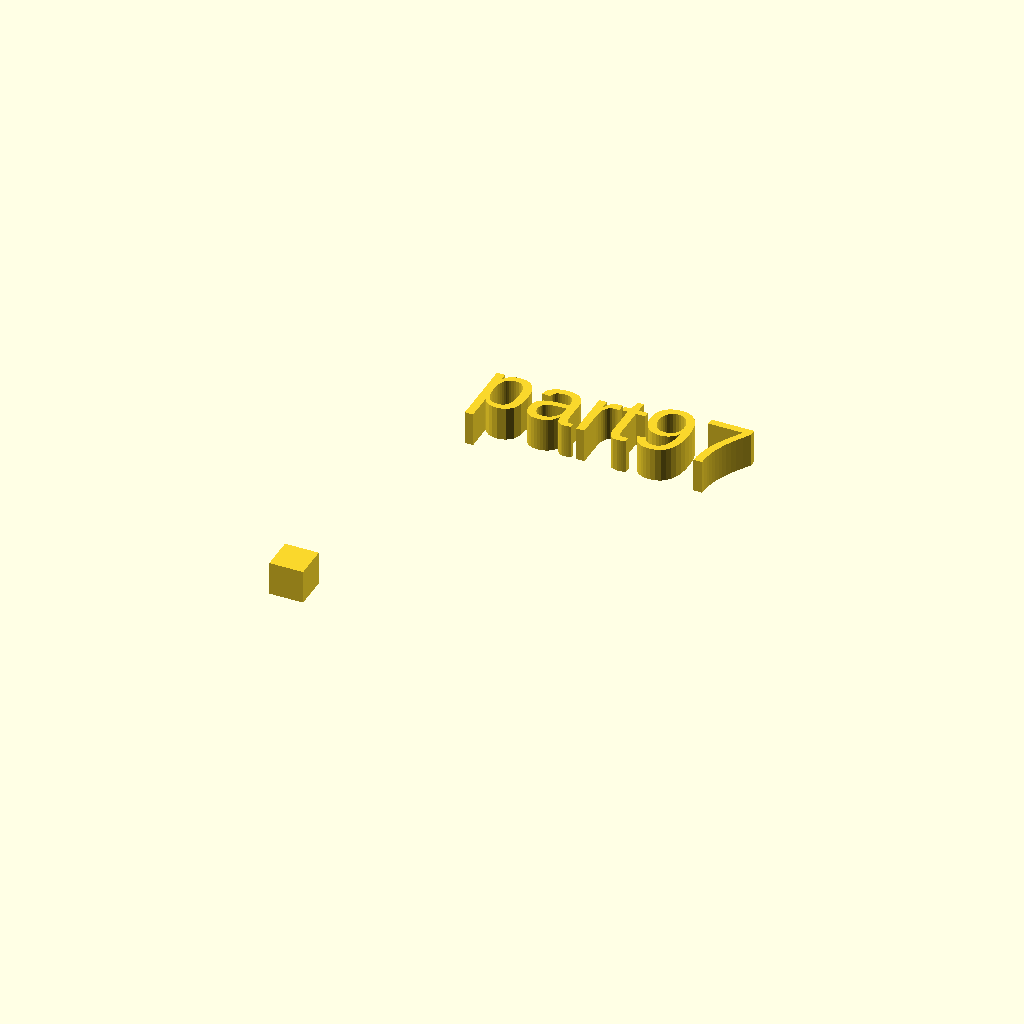
Cell 1 — every parameter at its default value.
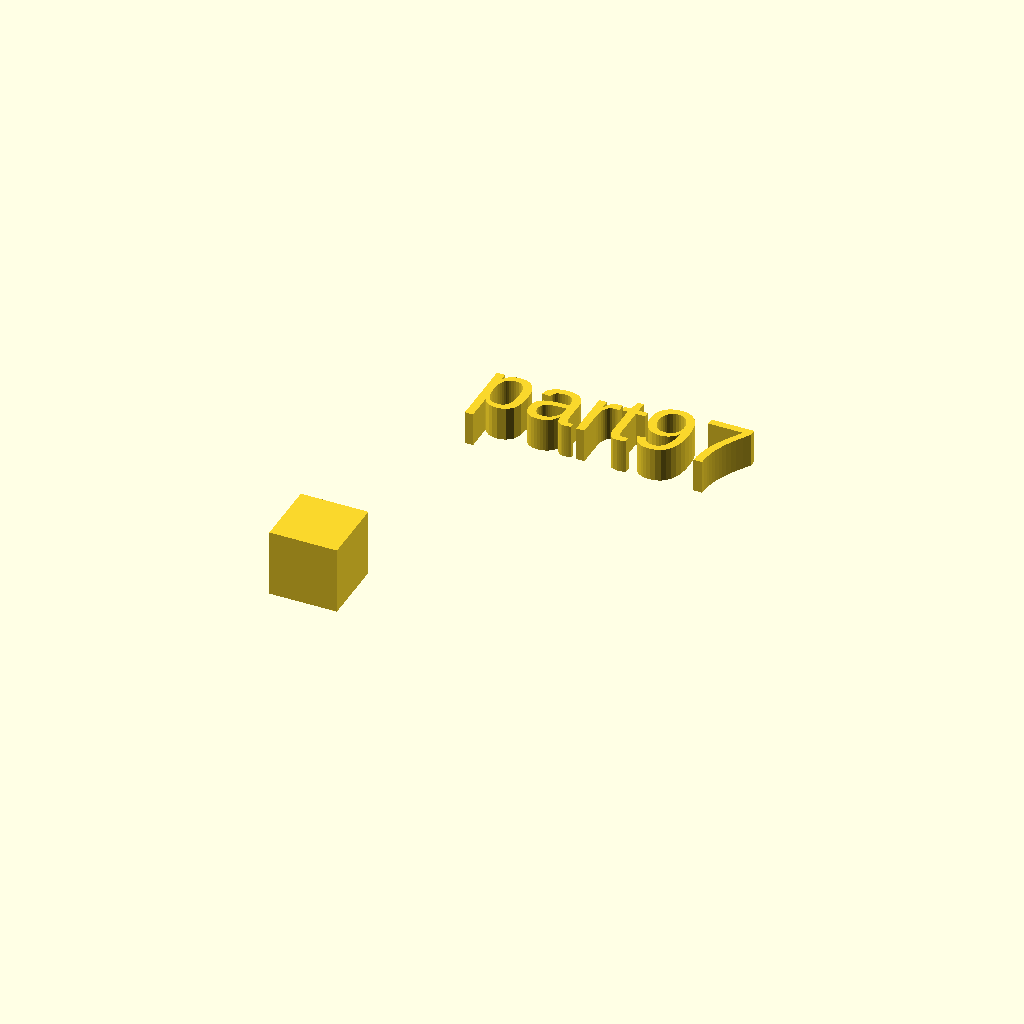
Cell 2 — xdim set to 10, the other parameters unchanged.
One fixed orthographic camera (rotation 55°, 0°, 25°; colour scheme Cornfield) for every cell.
OpenSCAD source file docs/local_scad/000/097.scad:
//[CUSTOMIZATION]
// X Dimension
xdim=5;
// Y Dimension
ydim=10;
// Z Dimension
zdim=5;
// Message
txt="part97";
module __END_CUSTOMIZATIONS () {}
cube(xdim,ydim,zdim);
translate([20,20,20]) { linear_extrude(5) text(txt, font="Liberation Sans"); }
Parameter table extracted from the source (name, type, default, range or options):
xdim: number, default 5
ydim: number, default 10
zdim: number, default 5
txt: string, default "part97"
